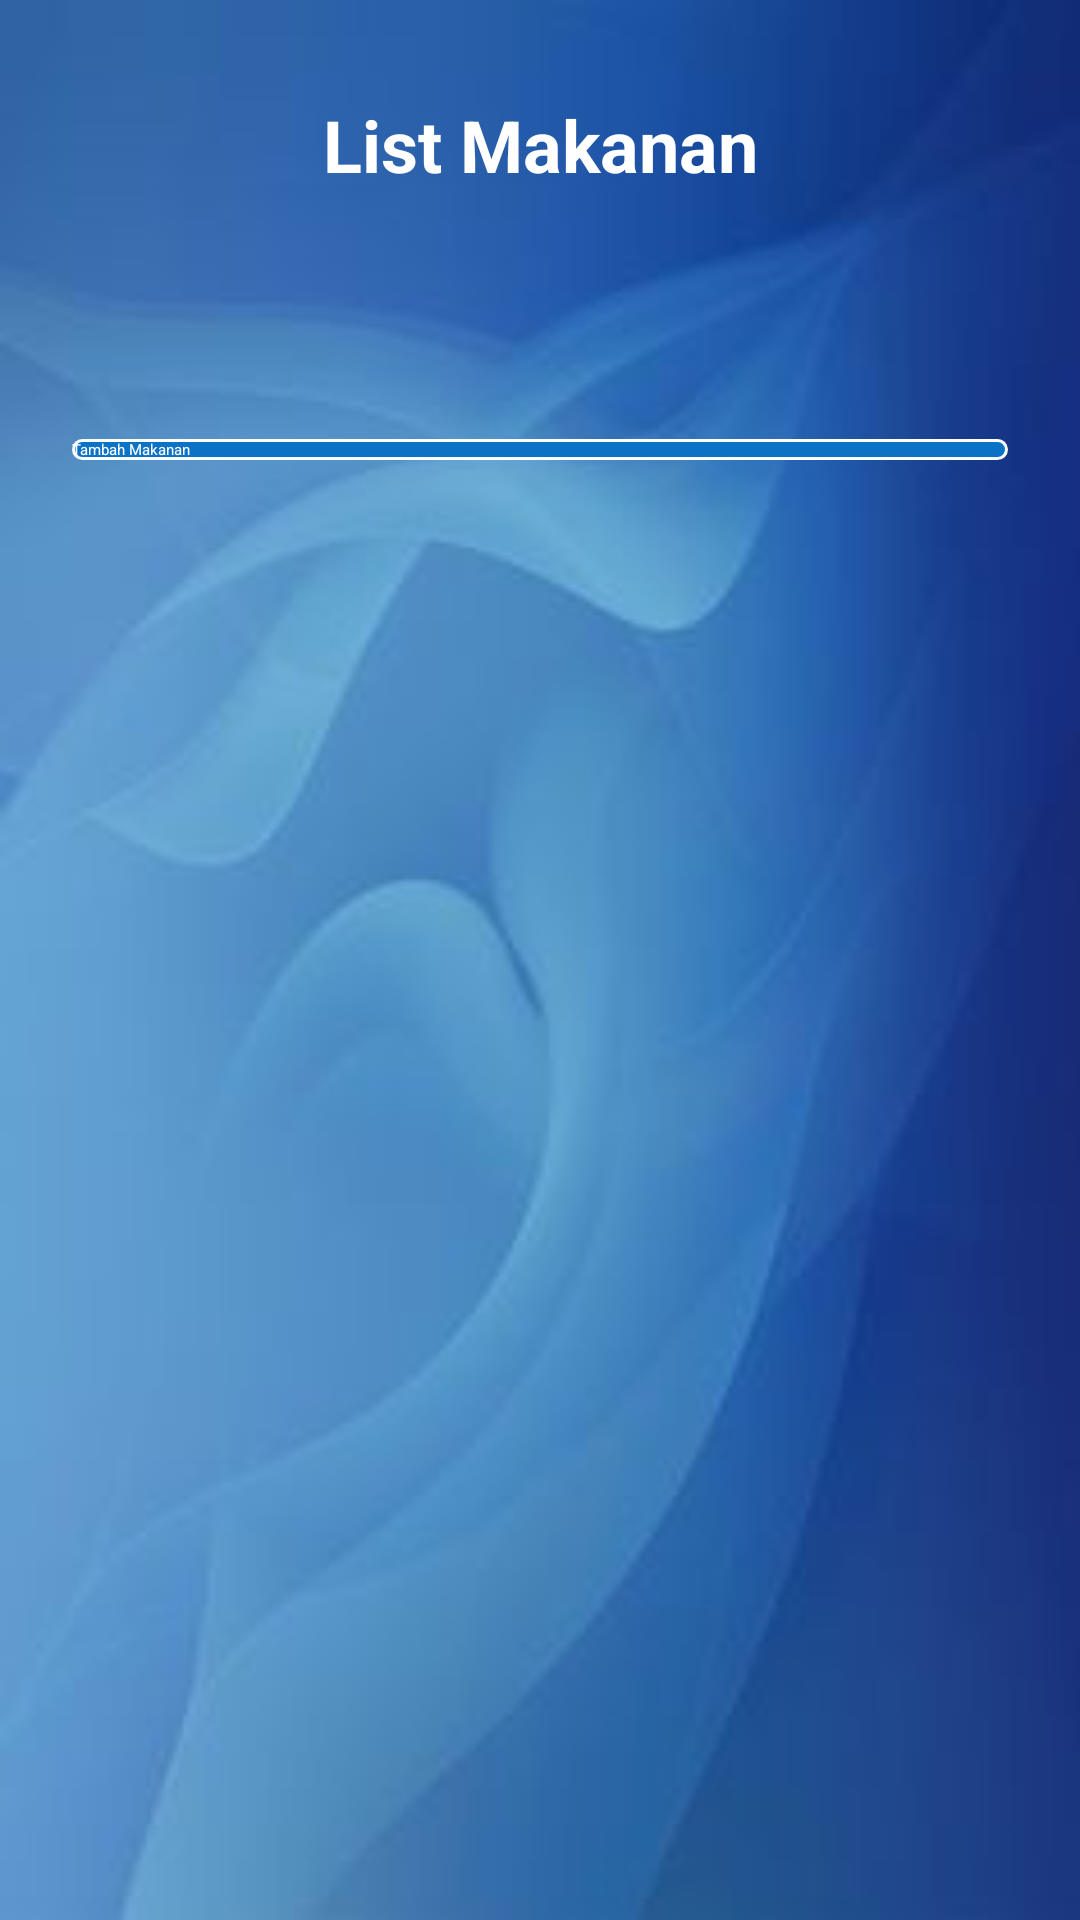

Produce the Android XML layout that renders to this screen, including the resource entries it uses.
<!-- AndroidManifest.xml: application theme Theme.FitLife -->
<!-- res/layout/fragment_food_list.xml -->
<?xml version="1.0" encoding="utf-8"?>
<FrameLayout xmlns:android="http://schemas.android.com/apk/res/android"
    xmlns:tools="http://schemas.android.com/tools"
    android:layout_width="match_parent"
    android:layout_height="match_parent"
    android:background="@drawable/blue2"
    tools:context=".admin.FoodListFragment">

    <LinearLayout
        android:layout_width="match_parent"
        android:layout_height="match_parent"
        android:orientation="vertical">



        <ScrollView
            android:layout_width="match_parent"
            android:layout_height="wrap_content">

            <LinearLayout
                android:layout_width="match_parent"
                android:layout_height="wrap_content"
                android:orientation="vertical">

                <TextView
                    android:layout_width="match_parent"
                    android:layout_height="wrap_content"
                    android:gravity="center"
                    android:textSize="24sp"
                    android:textStyle="bold"
                    android:layout_marginVertical="32dp"
                    android:textColor="@color/white"
                    android:text="List Makanan"/>

                <androidx.recyclerview.widget.RecyclerView
                    android:id="@+id/rv_food_list"
                    android:layout_width="match_parent"
                    android:layout_height="wrap_content" />

            </LinearLayout>

        </ScrollView>

        <androidx.appcompat.widget.AppCompatButton
            android:id="@+id/btn_add_food"
            android:layout_width="match_parent"
            android:textColor="@color/white"
            android:layout_marginTop="50dp"
            android:layout_height="wrap_content"
            android:layout_marginHorizontal="24dp"
            android:background="@drawable/bg_button"
            android:text="Tambah Makanan"/>

    </LinearLayout>

</FrameLayout>
<!-- resources referenced by this layout -->
<resources>
  <color name="white">#FFFFFF</color>
  <!-- drawable bg_button (drawable) -->
  <shape xmlns:android="http://schemas.android.com/apk/res/android">
      <solid android:color="@color/dark_blue" /> 
      <corners android:radius="500dp" />
      <stroke android:width="1dp" android:color="@color/white" />
      
  
  </shape>
  <!-- drawable blue2: jpg bitmap (drawable, 5965 bytes) -->
  <style name="Theme.FitLife" parent="Base.Theme.FitLife">
      
      <item name="android:navigationBarColor">@android:color/transparent</item>
      <item name="android:statusBarColor">@android:color/transparent</item>
      <item name="android:windowLightStatusBar">?attr/isLightTheme</item>
    </style>
  <color name="dark_blue">#0B73C5</color>
</resources>
